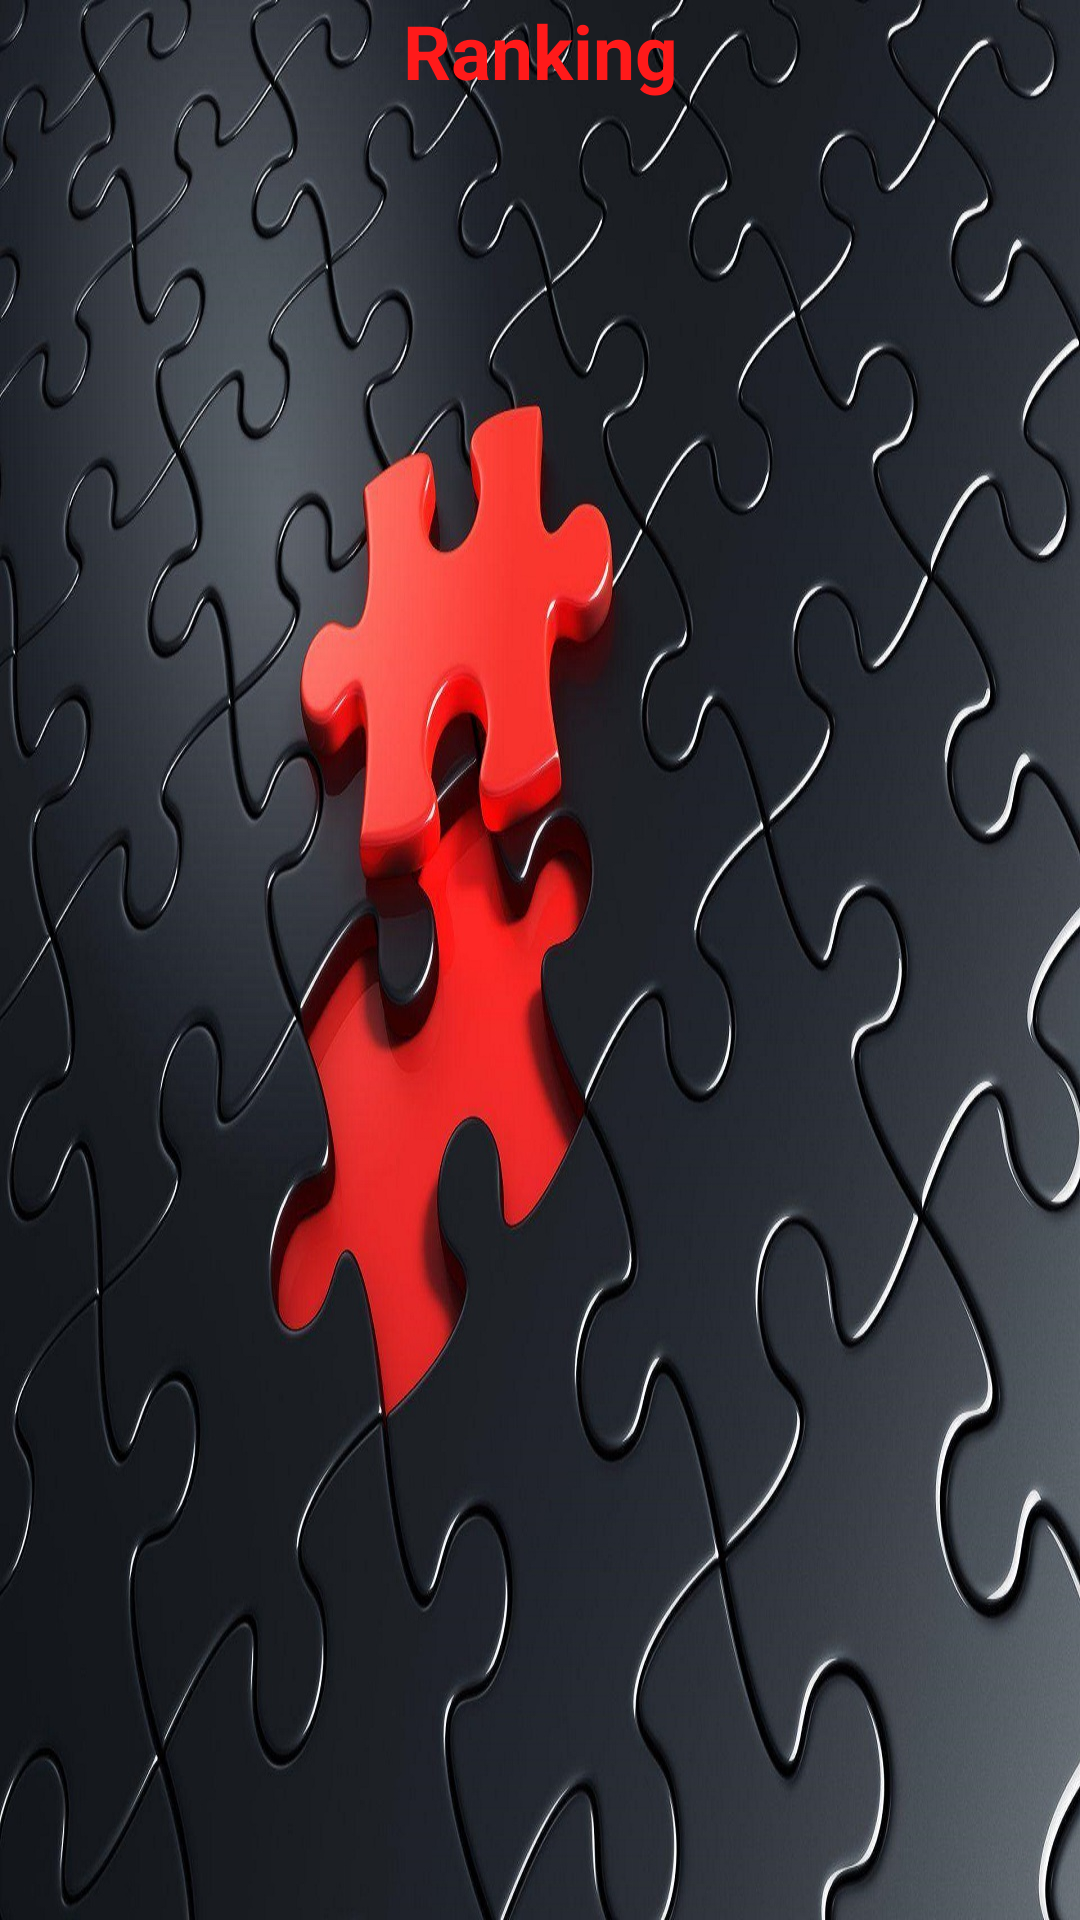

The Android layout XML behind this screen, and the referenced resources:
<!-- AndroidManifest.xml: application theme Theme.PuzzleV2 -->
<!-- res/layout/activity_consulta.xml -->
<?xml version="1.0" encoding="utf-8"?>
<androidx.constraintlayout.widget.ConstraintLayout xmlns:android="http://schemas.android.com/apk/res/android"
    xmlns:app="http://schemas.android.com/apk/res-auto"
    xmlns:tools="http://schemas.android.com/tools"
    android:layout_width="match_parent"
    android:layout_height="match_parent"
    android:background="@drawable/fondomenu" >

    <TextView
        android:id="@+id/textView"
        android:layout_width="0dp"
        android:layout_height="wrap_content"
        android:gravity="center"
        android:text="Ranking"
        android:textColor="#ff1a1a"
        android:textSize="25sp"
        android:textStyle="bold"
        app:layout_constraintEnd_toEndOf="parent"
        app:layout_constraintStart_toStartOf="parent"
        app:layout_constraintTop_toTopOf="parent" />

    <ListView
        android:id="@+id/lista"
        android:layout_width="409dp"
        android:layout_height="695dp"
        android:layout_marginTop="4dp"
        app:layout_constraintTop_toBottomOf="@+id/textView"
        tools:ignore="MissingConstraints"
        tools:layout_editor_absoluteX="0dp" />


</androidx.constraintlayout.widget.ConstraintLayout>
<!-- resources referenced by this layout -->
<resources>
  <!-- drawable fondomenu: jpg bitmap (drawable-v24, 428717 bytes) -->
  <style name="Theme.PuzzleV2" parent="Theme.MaterialComponents.DayNight.DarkActionBar">
          
          <item name="colorPrimary">@color/purple_500</item>
          <item name="colorPrimaryVariant">@color/purple_700</item>
          <item name="colorOnPrimary">@color/white</item>
          
          <item name="colorSecondary">@color/teal_200</item>
          <item name="colorSecondaryVariant">@color/teal_700</item>
          <item name="colorOnSecondary">@color/black</item>
          
          <item name="android:statusBarColor" tools:targetApi="l">?attr/colorPrimaryVariant</item>
          
      </style>
  <!-- not gathered from this repository: default colours our renderer supplied (Android Studio template values) -->
  <color name="purple_500">#FF6200EE</color>
  <color name="purple_700">#FF3700B3</color>
  <color name="teal_200">#FF03DAC5</color>
  <color name="teal_700">#FF018786</color>
  <color name="black">#FF000000</color>
  <color name="white">#FFFFFFFF</color>
</resources>
